2-way image classification set "OCTdata" from GitHub (eandablo/OCTreader); label vocabulary: CNV, normal.

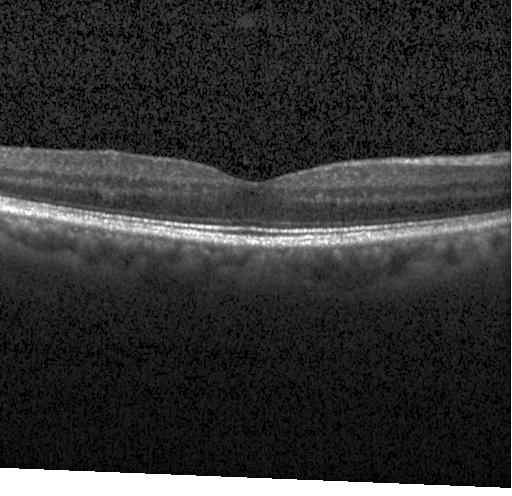
Label: normal

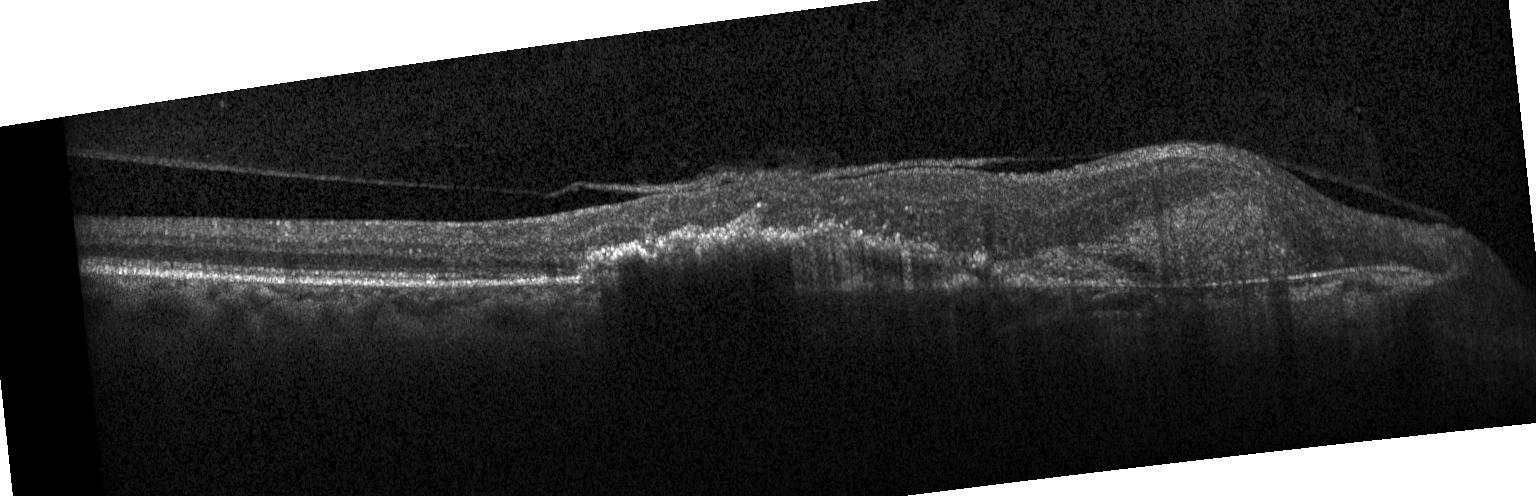
Label: CNV

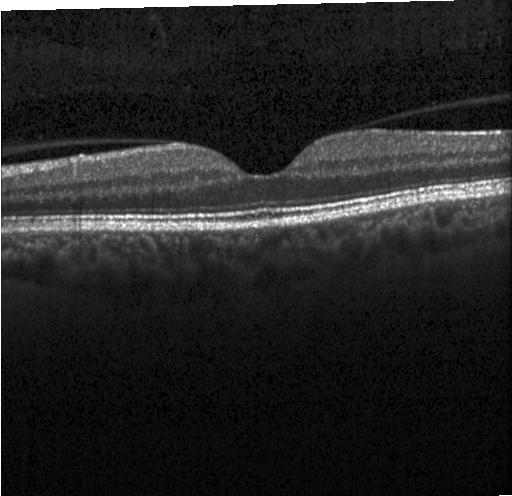
Label: normal

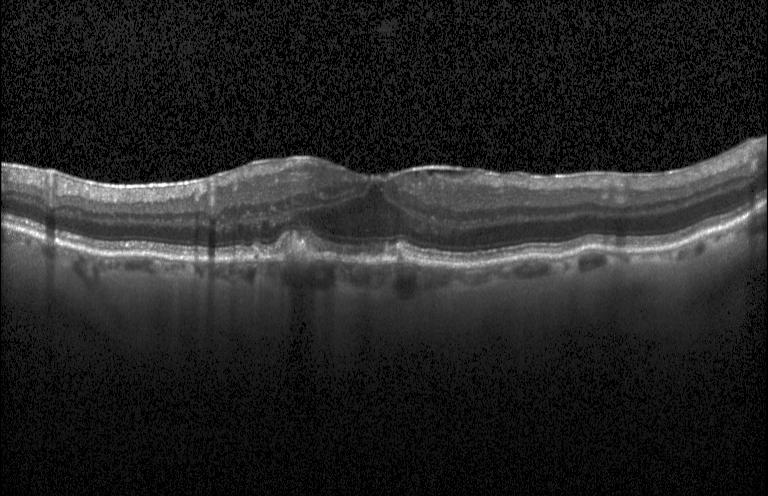
Label: CNV
